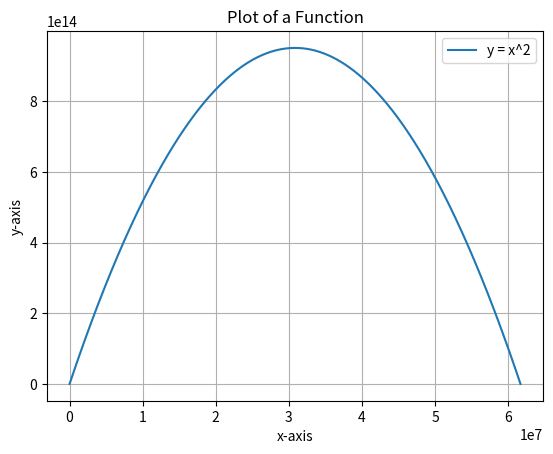

Here is the Python script that generated this plot:
import matplotlib.pyplot as plt
import numpy as np


61677571
# Define the function you want to plot
def my_function(x):
    return (61677571 - x) * x

# Generate x values
x_values = np.linspace(0, 61677571, 1000)  # Adjust the range and number of points as needed

# Calculate corresponding y values using the function
y_values = my_function(x_values)

# Plot the function
plt.plot(x_values, y_values, label='y = x^2')  # You can change the label as needed
plt.title('Plot of a Function')
plt.xlabel('x-axis')
plt.ylabel('y-axis')
plt.legend()  # Display the legend if multiple functions are plotted
plt.grid(True)  # Add a grid for better readability
plt.savefig("fuck.png")